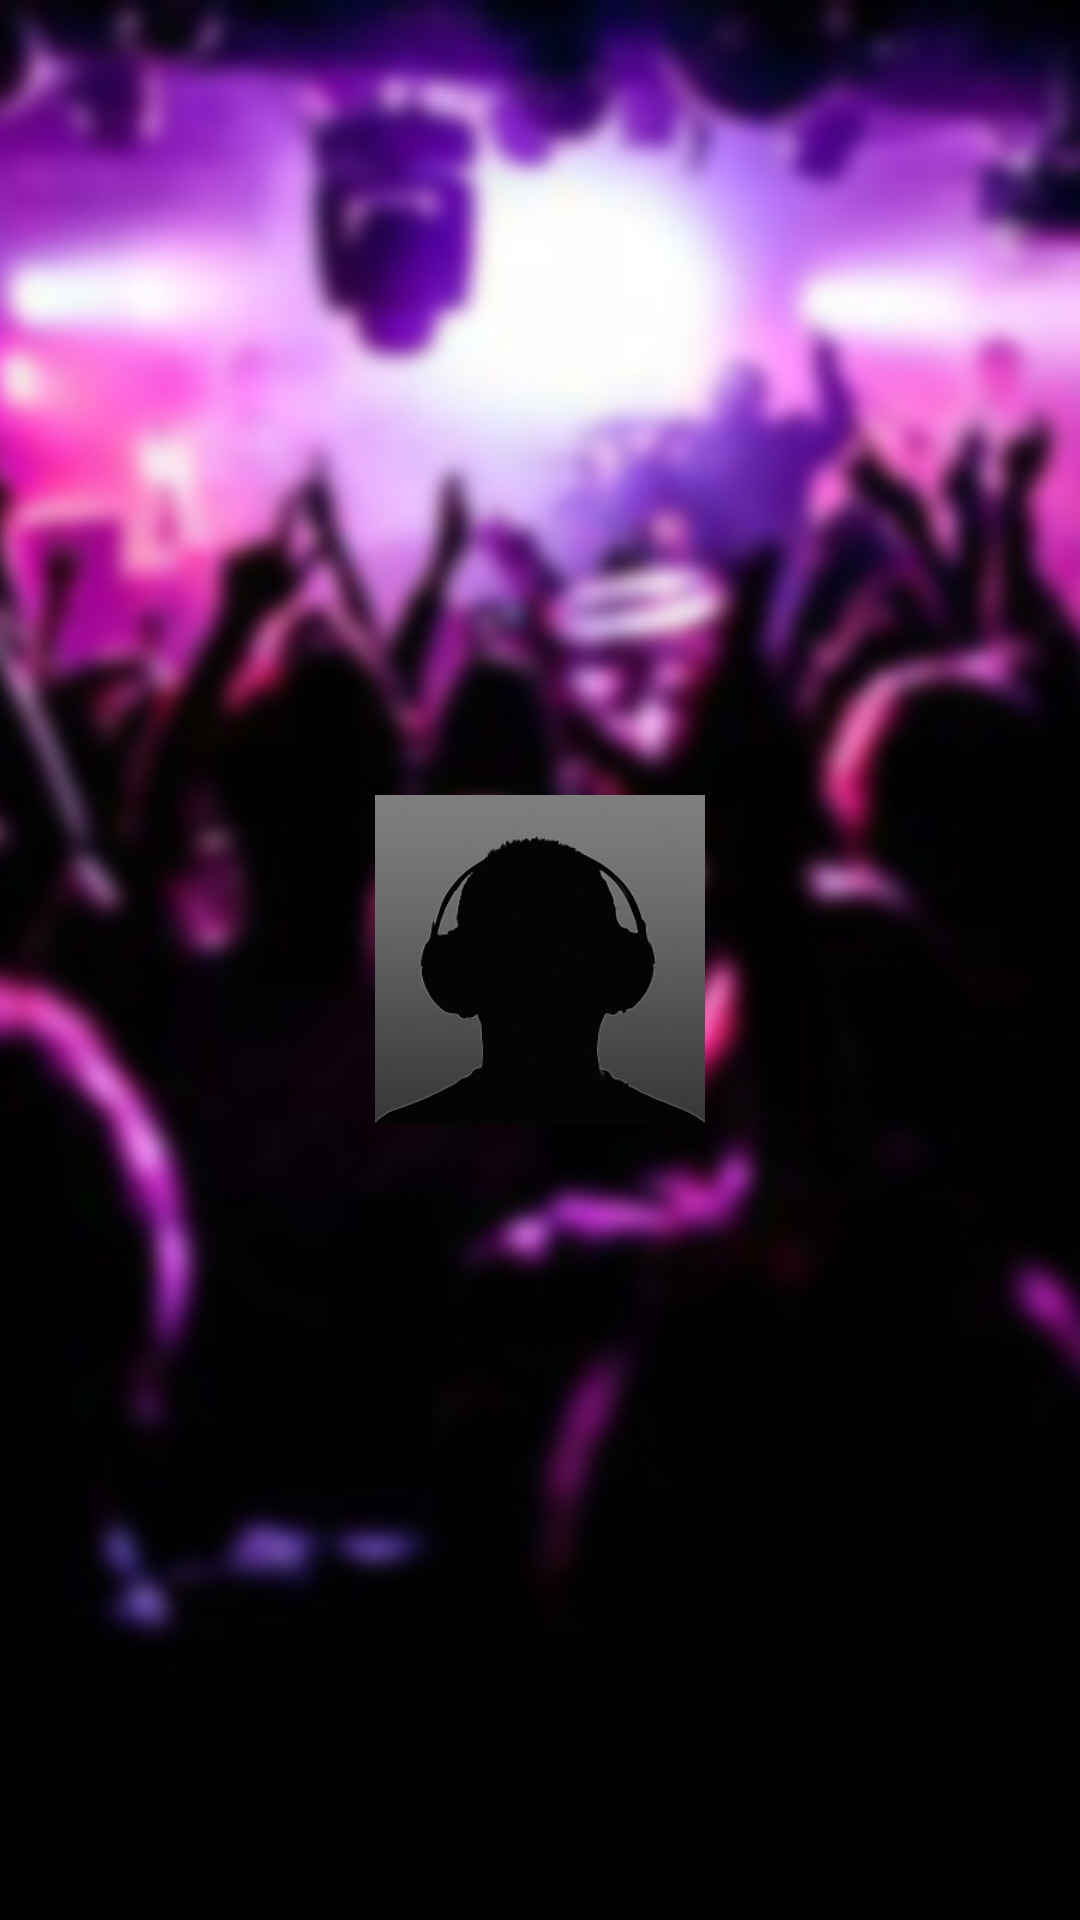

This screen was rendered from an Android layout file. Write that file and the resources it references.
<!-- AndroidManifest.xml: application theme AppThemeNoActionBar -->
<!-- res/layout/header_top_tracks.xml -->
<?xml version="1.0" encoding="utf-8"?>
<RelativeLayout xmlns:android="http://schemas.android.com/apk/res/android"
    android:layout_width="match_parent"
    android:layout_height="@dimen/header_top_tracks_height">

    
    <ImageView
        android:id="@+id/background"
        android:layout_width="match_parent"
        android:layout_height="match_parent"
        android:src="@drawable/backround"
        android:scaleType="centerCrop"
        />

    
    <View
        android:id="@+id/overlay"
        android:layout_width="match_parent"
        android:layout_height="match_parent"
        android:background="@color/purple_900"
        android:alpha="0"/>

    
    <ImageView
        android:id="@+id/artist_image"
        android:layout_width="@dimen/top_tracks_artist_size"
        android:layout_height="@dimen/top_tracks_artist_size"
        android:src="@drawable/artist_default"
        android:scaleType="centerCrop"
        android:layout_centerInParent="true"/>

    <TextView
        android:id="@+id/artist_name"
        android:layout_width="match_parent"
        android:layout_height="wrap_content"
        android:maxLines="2"
        android:textColor="@color/clouds"
        android:gravity="center"
        android:layout_below="@+id/artist_image"
        android:textSize="@dimen/sp20"
        android:layout_marginTop="@dimen/dp20"/>

</RelativeLayout>
<!-- resources referenced by this layout -->
<resources>
  <color name="clouds">#ECF0F1</color>
  <color name="purple_900">#4A148C</color>
  <dimen name="dp20">20dp</dimen>
  <dimen name="header_top_tracks_height">295dp</dimen>
  <dimen name="sp20">20sp</dimen>
  <dimen name="top_tracks_artist_size">110dp</dimen>
  <!-- drawable artist_default: jpg bitmap (drawable-xhdpi, 7740 bytes) -->
  <!-- drawable backround: jpg bitmap (drawable-xhdpi, 94218 bytes) -->
  <style name="AppThemeNoActionBar" parent="Theme.AppCompat.Light.NoActionBar">
  
          
          <item name="colorPrimary">@color/purple_900</item>
  
          
          <item name="colorPrimaryDark">@color/purple_1000</item>
  
          
          <item name="colorAccent">@color/purple_a_400</item>
  
      </style>
  <color name="purple_1000">#300d5b</color>
  <color name="purple_a_400">#D500F9</color>
</resources>
